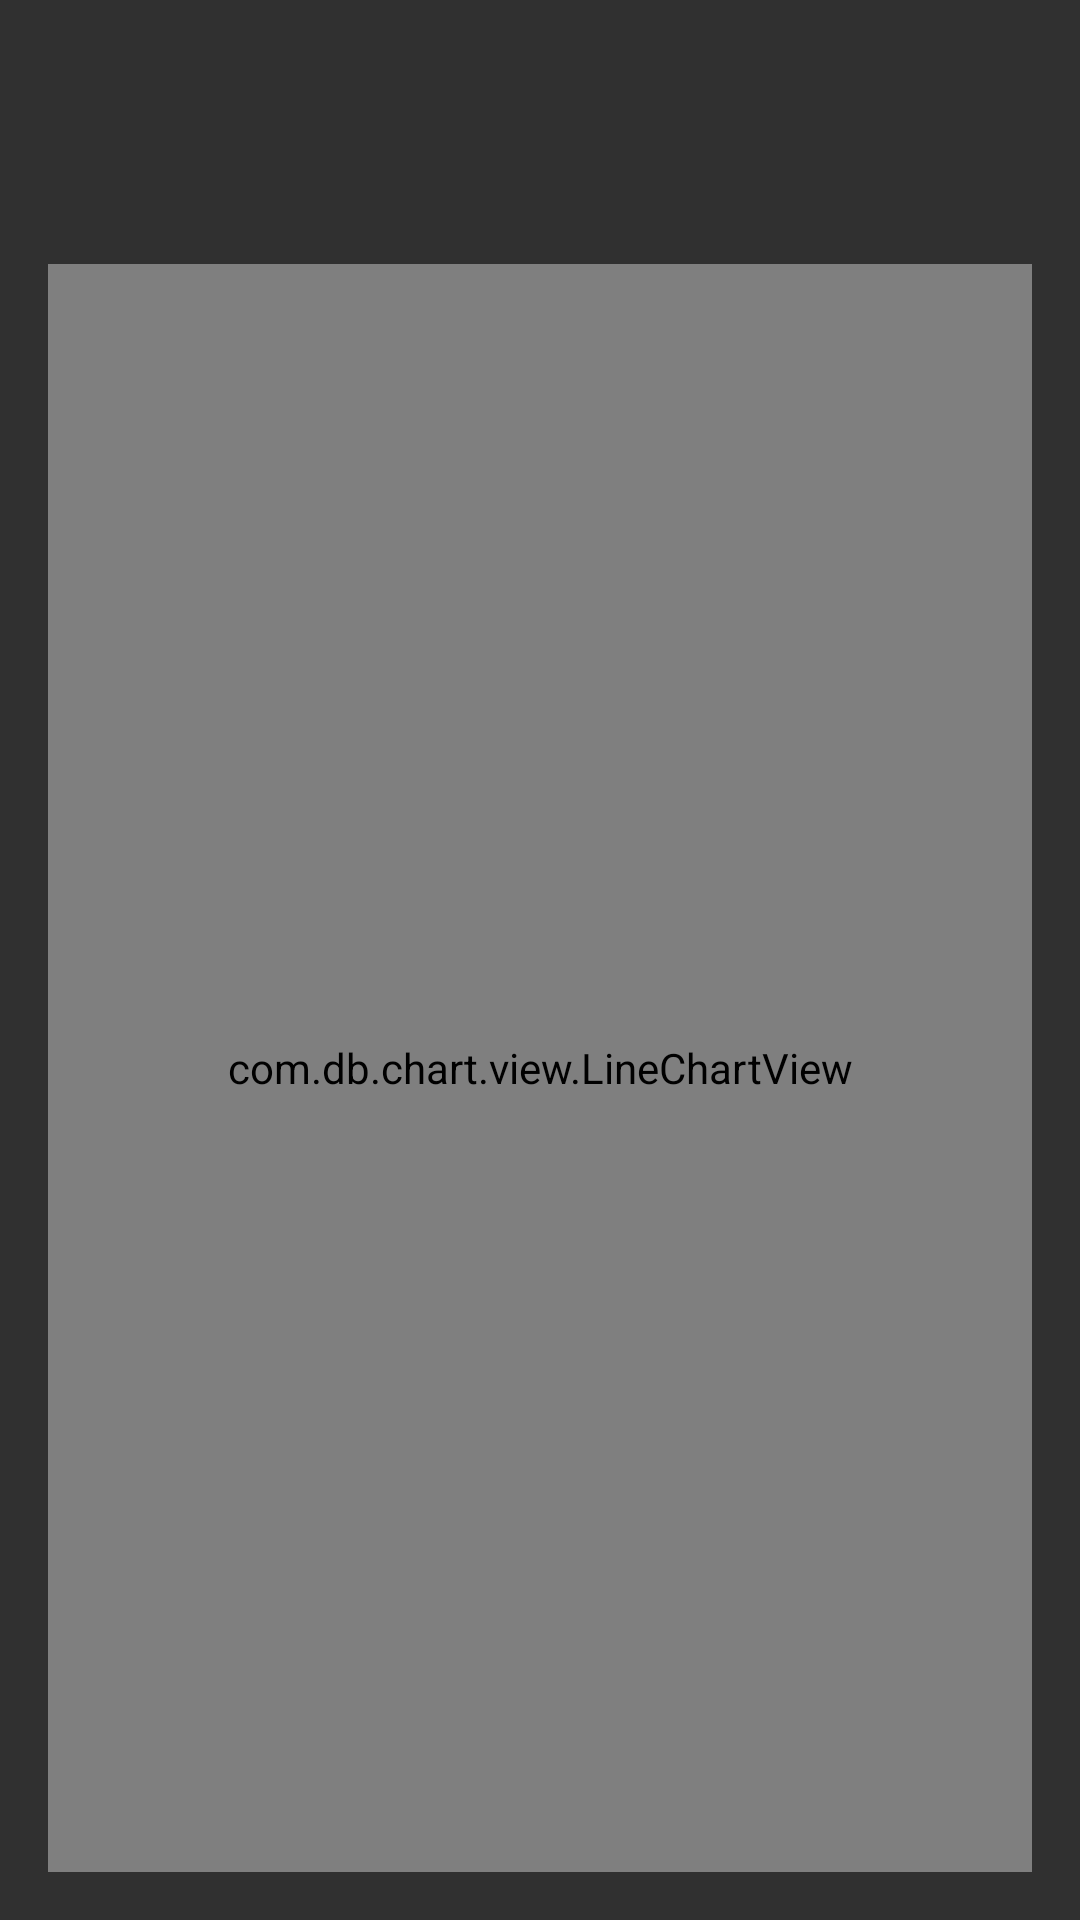

Reconstruct the res/layout file that produces this screen, plus the resources it refers to.
<!-- AndroidManifest.xml: application theme AppTheme -->
<!-- res/layout/activity_line_graph.xml -->
<?xml version="1.0" encoding="utf-8"?>
<FrameLayout
    xmlns:android="http://schemas.android.com/apk/res/android"
    xmlns:fab="http://schemas.android.com/tools"
    android:layout_width="match_parent"
    android:layout_height="match_parent"
    >
<LinearLayout xmlns:android="http://schemas.android.com/apk/res/android"
    android:layout_width="match_parent"
    android:layout_height="match_parent"
    android:orientation="vertical"
    android:padding="@dimen/default_padding"
    xmlns:tools="http://schemas.android.com/tools">
    <LinearLayout xmlns:android="http://schemas.android.com/apk/res/android"
        xmlns:tools="http://schemas.android.com/tools"
        android:layout_width="match_parent"
        android:layout_height="@dimen/symbol_layout_height"
        android:orientation="horizontal"
        android:paddingLeft="@dimen/default_padding"
        android:paddingRight="@dimen/default_padding"
        android:paddingEnd="@dimen/default_padding"
        android:paddingStart="@dimen/default_padding"
        android:gravity="center_vertical"
        android:baselineAligned="false">
        <LinearLayout
        android:layout_width="0dp"
        android:layout_height="wrap_content"
        android:layout_weight="1">
         <TextView
            android:id="@+id/stock_symbol"
            style="@style/StockSymbolTextStyle"
            android:layout_width="wrap_content"
            android:layout_height="wrap_content"
            android:paddingLeft="@dimen/symbol_padding"
            android:paddingStart="@dimen/symbol_padding"
            android:nextFocusRight="@+id/bid_price" />
        </LinearLayout>
        <LinearLayout
        android:layout_width="0dp"
        android:layout_height="wrap_content"
        android:layout_weight="1"
        android:gravity="right|end">
        <TextView
            android:id="@+id/bid_price"
            style="@style/BidPriceTextStyle"
            android:layout_width="wrap_content"
            android:layout_height="wrap_content"
            android:paddingRight="@dimen/bid_padding"
            android:paddingEnd="@dimen/bid_padding"
            android:nextFocusDown="@+id/linechart" />
            </LinearLayout>
        </LinearLayout>
        <com.db.chart.view.LineChartView
            android:id="@+id/linechart"
            android:layout_width="match_parent"
            android:layout_height="match_parent"
            android:nextFocusUp="@+id/stock_symbol"/>
    </LinearLayout>
    <TextView
        android:id="@+id/graph_stock_empty"
        android:text="@string/empty_stock_list"
        android:layout_width="match_parent"
        android:layout_height="match_parent"
        android:gravity="center_horizontal"
        android:paddingLeft="@dimen/activity_horizontal_margin"
        android:paddingRight="@dimen/activity_horizontal_margin"
        android:paddingTop="@dimen/activity_vertical_margin"
        android:paddingBottom="@dimen/activity_vertical_margin"
        android:visibility="gone"/>
</FrameLayout>
<!-- resources referenced by this layout -->
<resources>
  <dimen name="activity_horizontal_margin">16dp</dimen>
  <dimen name="activity_vertical_margin">16dp</dimen>
  <dimen name="bid_padding">4dp</dimen>
  <dimen name="default_padding">16dp</dimen>
  <dimen name="symbol_layout_height">72dp</dimen>
  <dimen name="symbol_padding">4dp</dimen>
  <string name="empty_stock_list" translatable="false">stock data not available</string>
  <style name="BidPriceTextStyle">
      <item name="android:textSize">20sp</item>
    </style>
  <style name="StockSymbolTextStyle">
      <item name="android:textSize">25sp</item>
      <item name="android:textAllCaps">true</item>
    </style>
  <style name="AppTheme" parent="Theme.AppCompat">
        <item name="colorPrimary">@color/material_blue_500</item>
        <item name="colorPrimaryDark">@color/material_blue_700</item>
      
    </style>
  <color name="material_blue_500">#2196F3</color>
  <color name="material_blue_700">#1976D2</color>
</resources>
